4-way image classification set "Dataset" from GitHub (arsalannkhann/Brain-Tumor-Detection); label vocabulary: glioma, meningioma, no tumor, pituitary tumor.

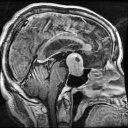
Label: pituitary tumor

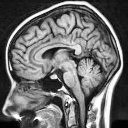
Label: no tumor

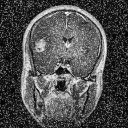
Label: glioma

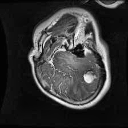
Label: glioma

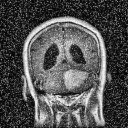
Label: meningioma

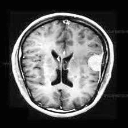
Label: meningioma
